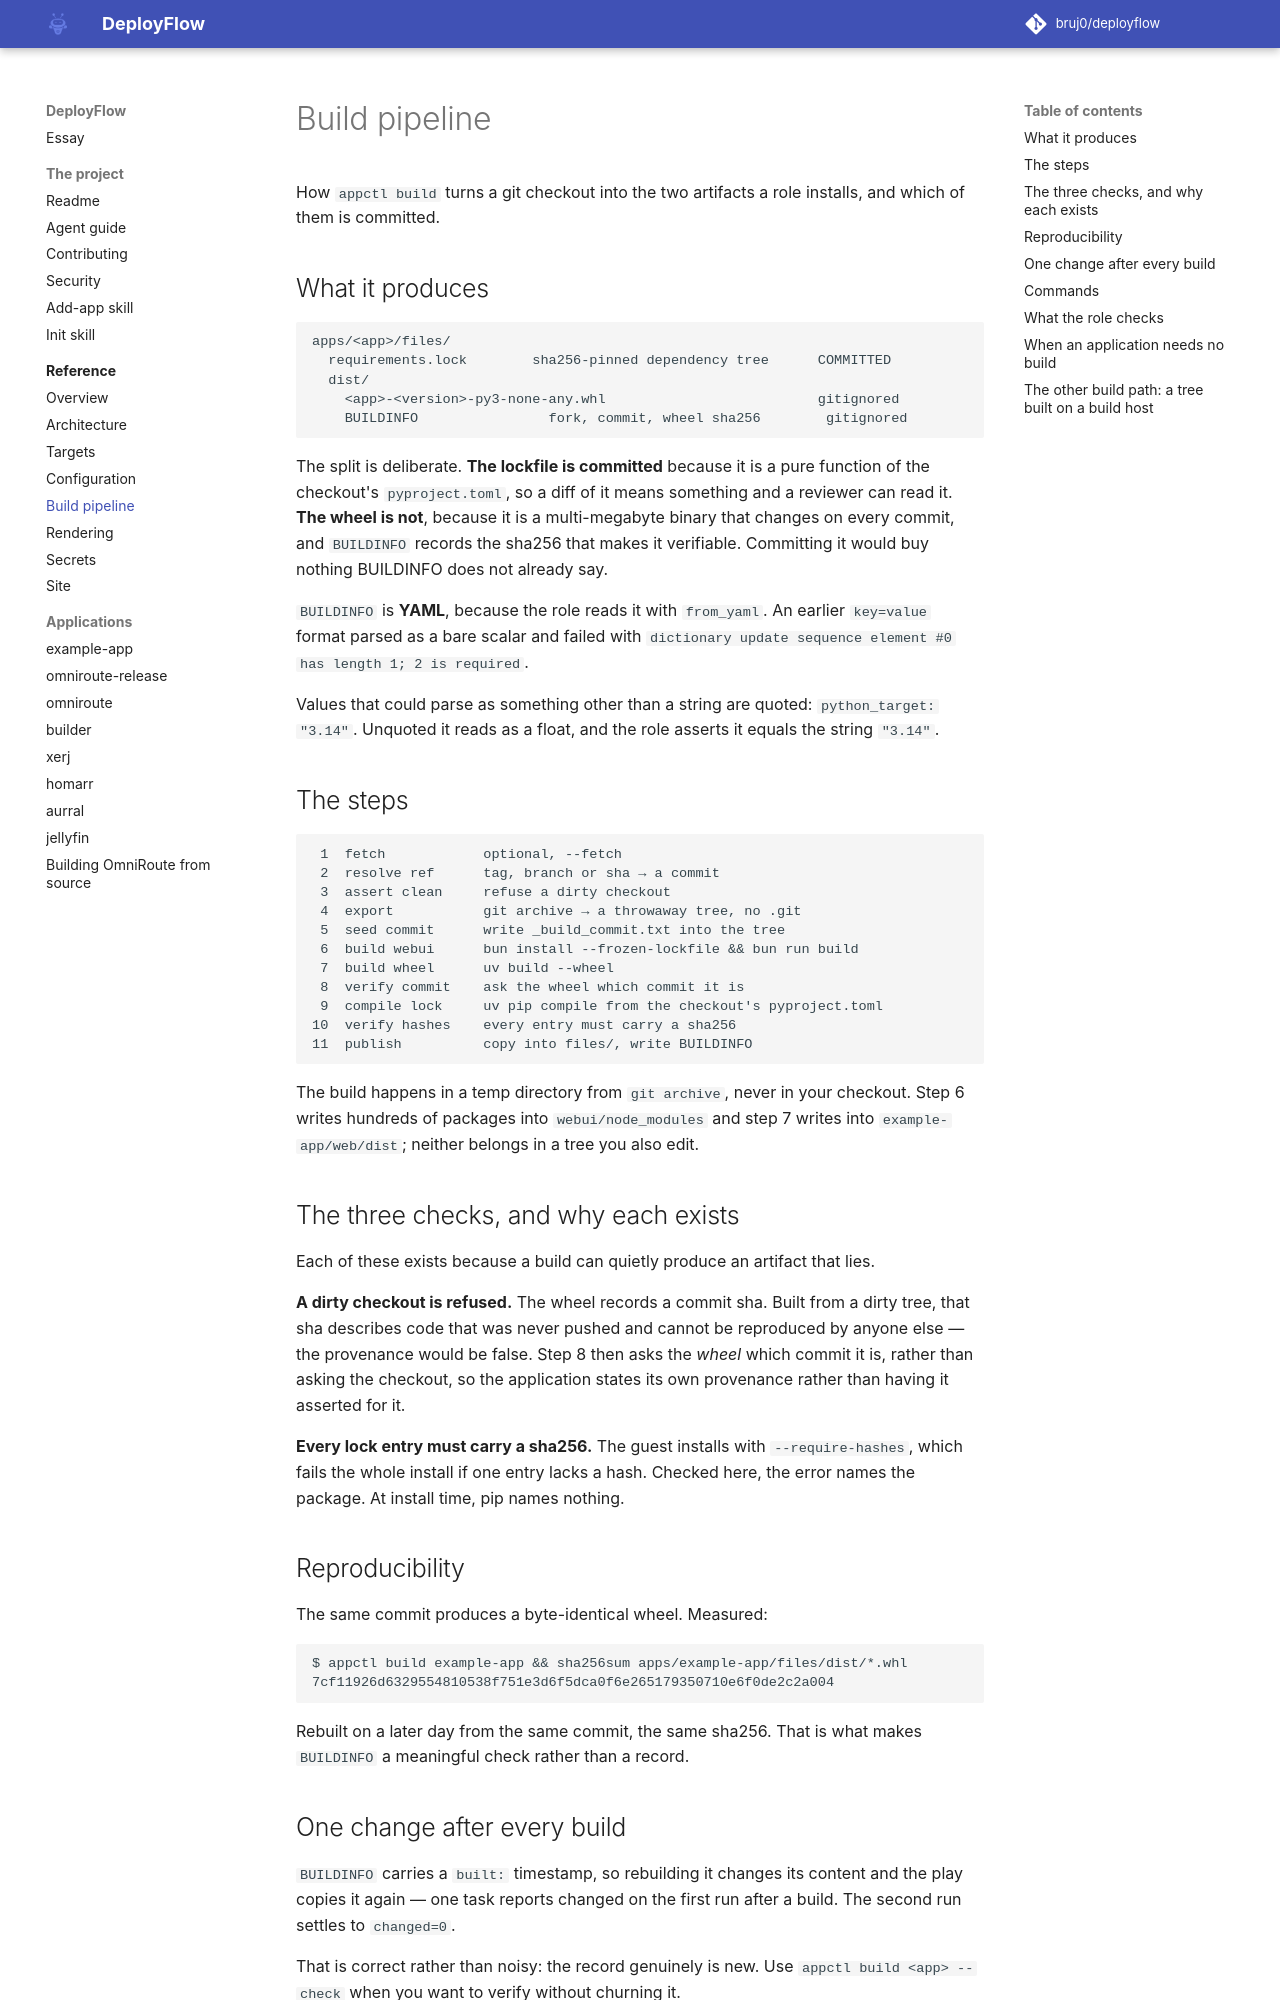

repository: bruj0/deployflow · page: reference/build-pipeline/index.html · generator: mkdocs

# Build pipeline

How `appctl build` turns a git checkout into the two artifacts a role installs,
and which of them is committed.

## What it produces

```
apps/<app>/files/
  requirements.lock        sha256-pinned dependency tree      COMMITTED
  dist/
    <app>-<version>-py3-none-any.whl                          gitignored
    BUILDINFO                fork, commit, wheel sha256        gitignored
```

The split is deliberate. **The lockfile is committed** because it is a pure
function of the checkout's `pyproject.toml`, so a diff of it means something and a
reviewer can read it. **The wheel is not**, because it is a multi-megabyte
binary that changes on every commit, and `BUILDINFO` records the sha256 that
makes it verifiable. Committing it would buy nothing BUILDINFO does not already
say.

`BUILDINFO` is **YAML**, because the role reads it with `from_yaml`. An earlier
`key=value` format parsed as a bare scalar and failed with
`dictionary update sequence element #0 has length 1; 2 is required`.

Values that could parse as something other than a string are quoted:
`python_target: "3.14"`. Unquoted it reads as a float, and the role asserts it
equals the string `"3.14"`.

## The steps

```
 1  fetch            optional, --fetch
 2  resolve ref      tag, branch or sha → a commit
 3  assert clean     refuse a dirty checkout
 4  export           git archive → a throwaway tree, no .git
 5  seed commit      write _build_commit.txt into the tree
 6  build webui      bun install --frozen-lockfile && bun run build
 7  build wheel      uv build --wheel
 8  verify commit    ask the wheel which commit it is
 9  compile lock     uv pip compile from the checkout's pyproject.toml
10  verify hashes    every entry must carry a sha256
11  publish          copy into files/, write BUILDINFO
```

The build happens in a temp directory from `git archive`, never in your
checkout. Step 6 writes hundreds of packages into `webui/node_modules` and
step 7 writes into `example-app/web/dist`; neither belongs in a tree you also edit.

## The three checks, and why each exists

Each of these exists because a build can quietly produce an artifact that lies.

**A dirty checkout is refused.** The wheel records a commit sha. Built from a
dirty tree, that sha describes code that was never pushed and cannot be
reproduced by anyone else — the provenance would be false. Step 8 then asks the
*wheel* which commit it is, rather than asking the checkout, so the application
states its own provenance rather than having it asserted for it.

**Every lock entry must carry a sha256.** The guest installs with
`--require-hashes`, which fails the whole install if one entry lacks a hash.
Checked here, the error names the package. At install time, pip names nothing.

## Reproducibility

The same commit produces a byte-identical wheel. Measured:

```
$ appctl build example-app && sha256sum apps/example-app/files/dist/*.whl
7cf11926d6329554810538f751e3d6f5dca0f6e265179350710e6f0de2c2a004
```

Rebuilt on a later day from the same commit, the same sha256. That is what makes
`BUILDINFO` a meaningful check rather than a record.

## One change after every build

`BUILDINFO` carries a `built:` timestamp, so rebuilding it changes its content
and the play copies it again — one task reports changed on the first run after a
build. The second run settles to `changed=0`.

That is correct rather than noisy: the record genuinely is new. Use
`appctl build <app> --check` when you want to verify without churning it.
